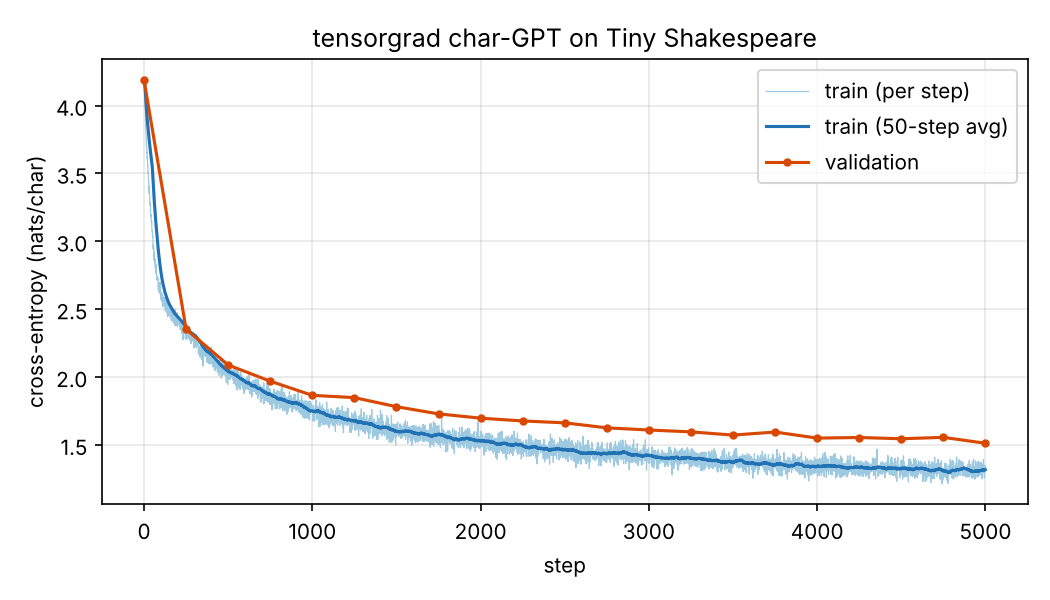

The file beside this chart, header and first rows:
step, lr, train_loss, val_loss, elapsed_s
0, 5e-06, 4.193, 4.186, 2.7
1, 1e-05, 4.181, , 3.2
2, 1.5e-05, 4.165, , 3.4
3, 2e-05, 4.146, , 3.7
4, 2.5e-05, 4.118, , 3.9
5, 3e-05, 4.071, , 4.2
6, 3.5e-05, 4.039, , 4.4
7, 4e-05, 3.981, , 4.7
8, 4.5e-05, 3.942, , 4.9
9, 5e-05, 3.889, , 5.2
10, 5.5e-05, 3.852, , 5.5
11, 6e-05, 3.807, , 5.7
12, 6.5e-05, 3.795, , 6.0
13, 7e-05, 3.741, , 6.2
14, 7.5e-05, 3.718, , 6.5
15, 8e-05, 3.704, , 6.8
16, 8.5e-05, 3.686, , 7.1
17, 9e-05, 3.648, , 7.3
18, 9.5e-05, 3.657, , 7.6
19, 0.0001, 3.61, , 7.9
20, 0.000105, 3.627, , 8.1
21, 0.00011, 3.553, , 8.4
22, 0.000115, 3.558, , 8.7
23, 0.00012, 3.539, , 8.9
24, 0.000125, 3.498, , 9.2
25, 0.00013, 3.506, , 9.5
26, 0.000135, 3.489, , 9.8
27, 0.00014, 3.45, , 10.0
28, 0.000145, 3.425, , 10.3
29, 0.00015, 3.411, , 10.6
30, 0.000155, 3.352, , 10.9
31, 0.00016, 3.39, , 11.2
32, 0.000165, 3.406, , 11.4
33, 0.00017, 3.344, , 11.7
34, 0.000175, 3.302, , 11.9
35, 0.00018, 3.269, , 12.2
36, 0.000185, 3.283, , 12.4
37, 0.00019, 3.283, , 12.7
38, 0.000195, 3.228, , 13.0
39, 0.0002, 3.184, , 13.2
40, 0.000205, 3.181, , 13.5
41, 0.00021, 3.198, , 13.8
42, 0.000215, 3.171, , 14.0
43, 0.00022, 3.162, , 14.3
44, 0.000225, 3.137, , 14.6
45, 0.00023, 3.149, , 14.8
46, 0.000235, 3.096, , 15.1
47, 0.00024, 3.093, , 15.3
48, 0.000245, 3.083, , 15.6
49, 0.00025, 3.068, , 15.8
50, 0.000255, 3.073, , 16.1
51, 0.00026, 3.032, , 16.4
52, 0.000265, 3.034, , 16.7
53, 0.00027, 3.01, , 16.9
54, 0.000275, 2.943, , 17.2
55, 0.00028, 2.974, , 17.4
56, 0.000285, 2.961, , 17.7
57, 0.00029, 2.964, , 17.9
58, 0.000295, 2.941, , 18.2
59, 0.0003, 2.92, , 18.4
... 4,941 more rows
